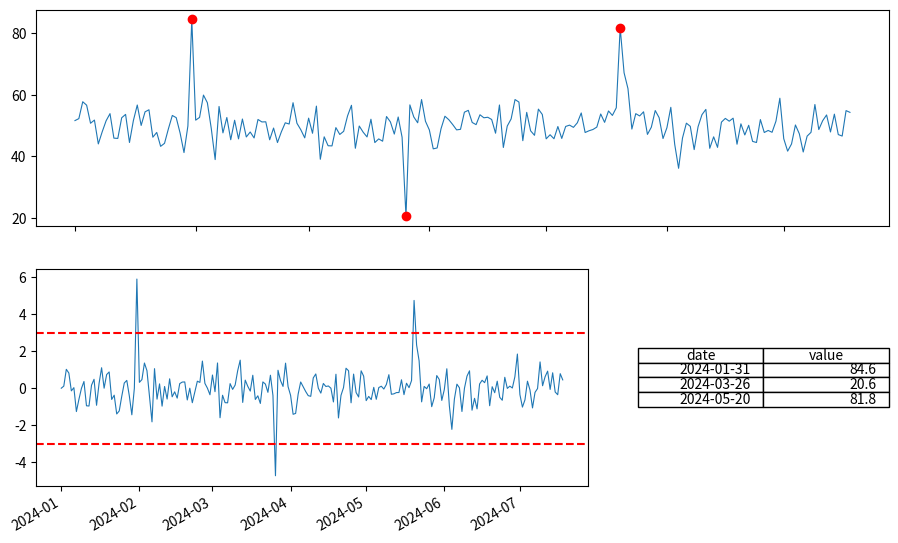

Reproduce this figure in Python.
# Anomaly dashboard: series with anomalies, z-score panel with thresholds, and a table of the anomaly dates.
import numpy as np
import pandas as pd
import matplotlib.pyplot as plt

rng = np.random.default_rng(57)
idx = pd.date_range("2024-01-01", periods=200, freq="D")
s = pd.Series(rng.normal(50, 5, 200), index=idx)
s.iloc[[30, 85, 140, 141]] += [30, -25, 28, 22]
z = (s - s.rolling(21, center=True, min_periods=5).median()) / s.std()
anom = z.abs() > 3
fig = plt.figure(figsize=(11, 7))
gs = fig.add_gridspec(2, 3)
a = fig.add_subplot(gs[0, :])
a.plot(s.index, s, lw=0.8)
a.scatter(s.index[anom], s[anom], color="red", zorder=3)
b = fig.add_subplot(gs[1, :2], sharex=a)
b.plot(z.index, z, lw=0.8)
b.axhline(3, color="r", ls="--"); b.axhline(-3, color="r", ls="--")
c = fig.add_subplot(gs[1, 2])
c.axis("off")
c.table(cellText=[[d.strftime("%Y-%m-%d"), f"{v:.1f}"] for d, v in s[anom].items()], colLabels=["date", "value"], loc="center")
fig.autofmt_xdate()
print(int(anom.sum()), [d.strftime("%m-%d") for d in s.index[anom]])
fig.savefig("anomalies.png", dpi=50)
